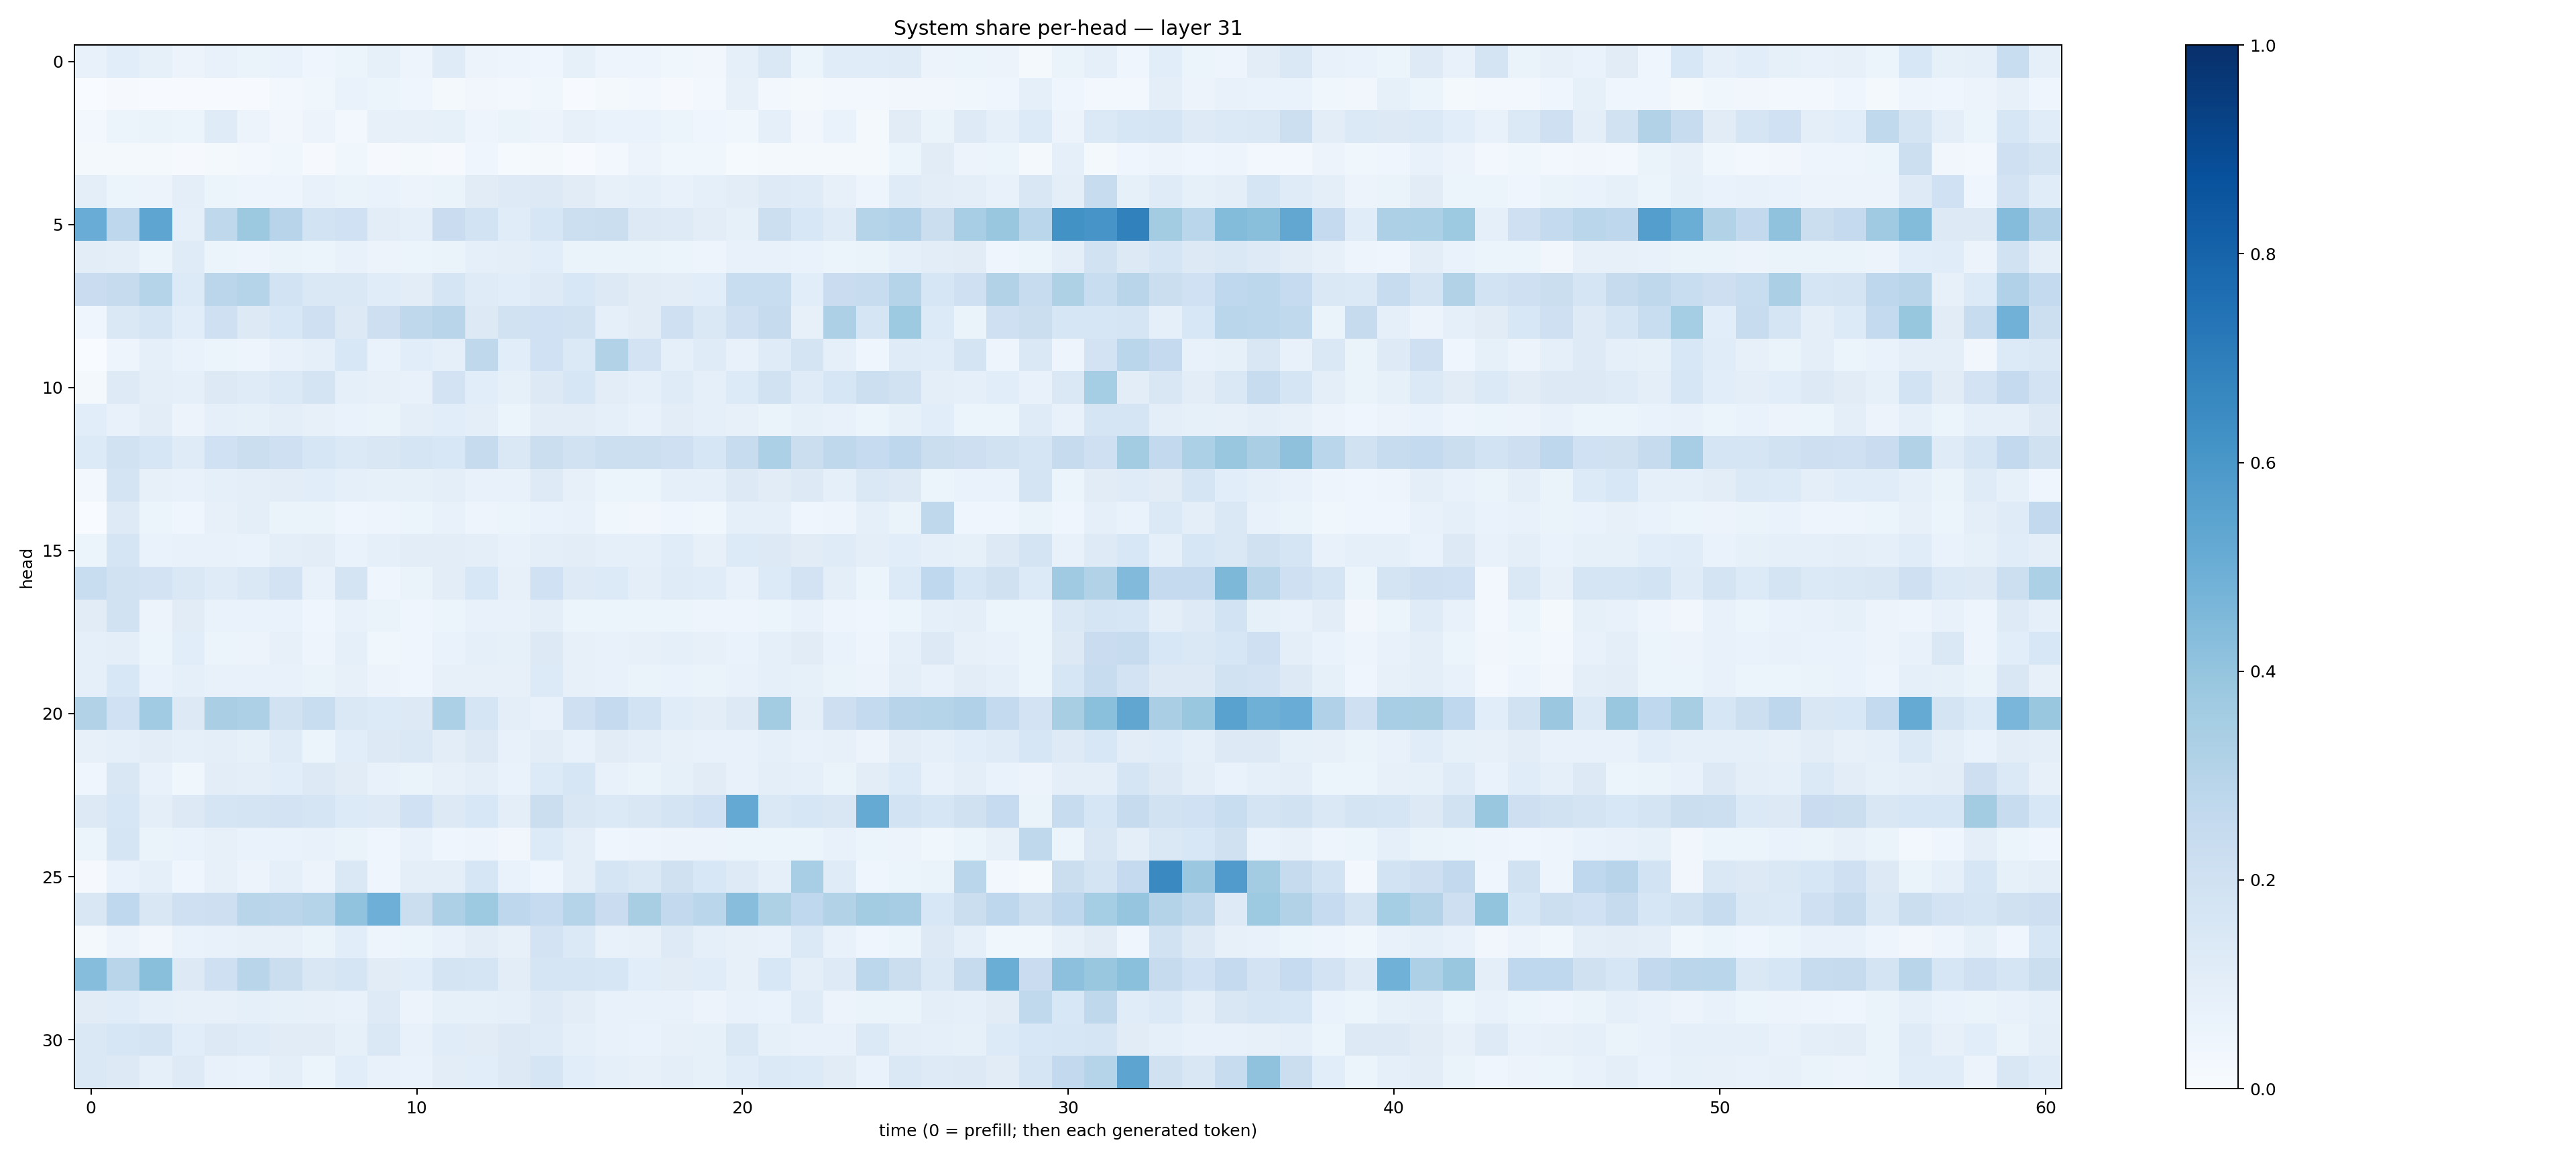

The table this chart was drawn from, first rows:
0.07265253, 0.105940774, 0.08335876, 0.056238987, 0.07783978, 0.06375835, 0.06658865, 0.042087875, 0.05295405, 0.083747745, 0.05021415, 0.11783105, 0.056722287, 0.049959227, 0.039746493, 0.08353419, 0.05006729, 0.049629305, 0.03742114, 0.033577666, 0.0891273, 0.14167774, 0.05382615, 0.1140774
0.003659, 0.008199, 0.004439, 0.006291, 0.004485, 0.005207, 0.03038, 0.03695, 0.06696, 0.0608, 0.03909, 0.01884, 0.03475, 0.02515, 0.03866, 0.007656, 0.02257, 0.02622, 0.009931, 0.02727, 0.08101, 0.02814, 0.02143, 0.02568
0.02604, 0.05867, 0.06614, 0.05131, 0.1201, 0.05682, 0.03152, 0.05739, 0.0272, 0.07828, 0.07933, 0.08487, 0.04955, 0.06565, 0.05688, 0.07866, 0.06999, 0.06963, 0.06009, 0.04044, 0.03846, 0.0865, 0.03134, 0.06793
0.01694, 0.02002, 0.01884, 0.009254, 0.01915, 0.02858, 0.03906, 0.00831, 0.03575, 0.0117, 0.01928, 0.008259, 0.0436, 0.01341, 0.02323, 0.00484, 0.02743, 0.05661, 0.0387, 0.03632, 0.01292, 0.01819, 0.02331, 0.01803
0.0997, 0.06008, 0.05566, 0.09896, 0.06097, 0.04843, 0.05067, 0.07119, 0.06276, 0.06787, 0.05652, 0.06449, 0.1109, 0.1222, 0.1306, 0.1133, 0.0808, 0.08932, 0.07673, 0.08829, 0.1024, 0.1225, 0.1209, 0.07962
0.5049, 0.277, 0.5352, 0.08675, 0.2705, 0.3787, 0.2945, 0.1864, 0.203, 0.1042, 0.08876, 0.229, 0.1872, 0.1171, 0.1609, 0.2152, 0.2195, 0.1285, 0.1228, 0.1022, 0.08591, 0.2174, 0.1547, 0.1202
0.1029, 0.09512, 0.054, 0.12, 0.05272, 0.04982, 0.06287, 0.05236, 0.07067, 0.05667, 0.05345, 0.06425, 0.08739, 0.09701, 0.1082, 0.06545, 0.06514, 0.06287, 0.05327, 0.04895, 0.07376, 0.07718, 0.06879, 0.05097
0.2296, 0.2444, 0.3035, 0.1339, 0.2826, 0.3026, 0.1852, 0.1431, 0.143, 0.1158, 0.1046, 0.1644, 0.1194, 0.1076, 0.1249, 0.1561, 0.1271, 0.1107, 0.105, 0.1057, 0.2326, 0.2335, 0.1064, 0.2298
0.04037, 0.1444, 0.1717, 0.1087, 0.2107, 0.1252, 0.1542, 0.2102, 0.1289, 0.2121, 0.2715, 0.2919, 0.1323, 0.1915, 0.1997, 0.1938, 0.08627, 0.111, 0.2048, 0.1459, 0.2097, 0.2449, 0.08002, 0.328
0.001648, 0.05002, 0.08757, 0.06728, 0.06116, 0.04929, 0.0751, 0.08843, 0.1532, 0.06816, 0.1091, 0.08756, 0.2717, 0.1059, 0.2009, 0.1404, 0.3091, 0.1806, 0.08772, 0.1209, 0.07171, 0.1197, 0.1727, 0.08604
0.02128, 0.1219, 0.09551, 0.08829, 0.1254, 0.1177, 0.1402, 0.1765, 0.09215, 0.07999, 0.07779, 0.1804, 0.1082, 0.08382, 0.1288, 0.1621, 0.1042, 0.0934, 0.1189, 0.087, 0.1337, 0.1949, 0.1203, 0.163
0.1057, 0.0736, 0.103, 0.05789, 0.09051, 0.08218, 0.09465, 0.07991, 0.06828, 0.06435, 0.09852, 0.109, 0.09678, 0.06179, 0.1022, 0.1043, 0.09275, 0.07352, 0.1042, 0.09101, 0.08022, 0.06581, 0.08356, 0.07349
0.136, 0.1906, 0.1639, 0.1203, 0.1994, 0.2188, 0.2056, 0.1563, 0.1369, 0.1501, 0.1689, 0.1536, 0.2449, 0.1443, 0.2258, 0.1952, 0.218, 0.2185, 0.2056, 0.1568, 0.2374, 0.3301, 0.2251, 0.2731
0.0289, 0.1776, 0.08089, 0.0705, 0.09163, 0.09977, 0.103, 0.1083, 0.08771, 0.08556, 0.08524, 0.0995, 0.07503, 0.07548, 0.1243, 0.08098, 0.06221, 0.05878, 0.08955, 0.08685, 0.1293, 0.1125, 0.1313, 0.09063
0.0002898, 0.1221, 0.05336, 0.04428, 0.07829, 0.09406, 0.06614, 0.0657, 0.04397, 0.05037, 0.06122, 0.07674, 0.04821, 0.05874, 0.06809, 0.0736, 0.03739, 0.03468, 0.04481, 0.03664, 0.09104, 0.09072, 0.04661, 0.04856
0.05949, 0.1713, 0.06942, 0.07301, 0.07258, 0.07012, 0.0964, 0.1021, 0.06795, 0.08948, 0.103, 0.1023, 0.09939, 0.07803, 0.09496, 0.1043, 0.09312, 0.08697, 0.1161, 0.08148, 0.1338, 0.1286, 0.1104, 0.1196
0.2311, 0.19, 0.1824, 0.1442, 0.1178, 0.144, 0.1819, 0.07283, 0.1765, 0.04588, 0.06426, 0.1025, 0.1526, 0.07841, 0.2016, 0.1219, 0.1364, 0.0981, 0.1203, 0.1163, 0.07348, 0.1335, 0.1818, 0.09478
0.111, 0.1909, 0.05832, 0.1113, 0.06713, 0.06931, 0.06751, 0.03968, 0.0708, 0.06568, 0.04671, 0.06202, 0.07173, 0.07191, 0.09559, 0.05338, 0.05374, 0.05366, 0.05444, 0.04901, 0.04863, 0.05452, 0.07384, 0.04739
0.08761, 0.09867, 0.05113, 0.1056, 0.0509, 0.05806, 0.08198, 0.04704, 0.09079, 0.0371, 0.04618, 0.06706, 0.09345, 0.08219, 0.1252, 0.07928, 0.07158, 0.07976, 0.09322, 0.07944, 0.06673, 0.08899, 0.1119, 0.06935
0.09312, 0.1549, 0.06697, 0.09043, 0.07739, 0.07198, 0.0724, 0.06266, 0.07999, 0.05534, 0.04352, 0.08083, 0.08088, 0.07862, 0.1366, 0.08131, 0.07081, 0.06324, 0.06666, 0.06412, 0.07421, 0.08811, 0.08423, 0.06398
0.3115, 0.2027, 0.3665, 0.127, 0.3397, 0.3246, 0.1891, 0.2309, 0.1473, 0.1358, 0.13, 0.3294, 0.1641, 0.09671, 0.07594, 0.2087, 0.2508, 0.1837, 0.1171, 0.1031, 0.127, 0.3574, 0.09434, 0.2115
0.08067, 0.08652, 0.1051, 0.08684, 0.09875, 0.08582, 0.1186, 0.05378, 0.1076, 0.1306, 0.1411, 0.1041, 0.13, 0.0732, 0.1018, 0.07056, 0.1125, 0.09647, 0.07826, 0.07619, 0.0705, 0.08626, 0.07172, 0.08042
0.04401, 0.1503, 0.07471, 0.03884, 0.1029, 0.09747, 0.1081, 0.1325, 0.1112, 0.07339, 0.06522, 0.08014, 0.09735, 0.06851, 0.1365, 0.1587, 0.07449, 0.06371, 0.08388, 0.1094, 0.07628, 0.09561, 0.08682, 0.06289
0.1271, 0.1578, 0.1006, 0.132, 0.1703, 0.1783, 0.1809, 0.1662, 0.1334, 0.1238, 0.2023, 0.1261, 0.1555, 0.09608, 0.2225, 0.1491, 0.1381, 0.1516, 0.1777, 0.2012, 0.5209, 0.1416, 0.16, 0.1512
0.06018, 0.1654, 0.0635, 0.06901, 0.07963, 0.06972, 0.06932, 0.07226, 0.06321, 0.04436, 0.07808, 0.04531, 0.04909, 0.03367, 0.1347, 0.09496, 0.04134, 0.04921, 0.0567, 0.05689, 0.06001, 0.06061, 0.05404, 0.07162
0.01021, 0.06755, 0.0895, 0.04008, 0.07854, 0.05814, 0.08991, 0.05695, 0.1452, 0.04183, 0.1011, 0.09699, 0.1627, 0.0679, 0.04217, 0.09488, 0.1653, 0.1466, 0.1992, 0.1548, 0.1211, 0.08594, 0.3449, 0.1199
0.149, 0.2694, 0.1494, 0.2047, 0.2135, 0.2913, 0.2832, 0.3027, 0.4053, 0.4959, 0.2197, 0.325, 0.3715, 0.2749, 0.2482, 0.3032, 0.2283, 0.3412, 0.2617, 0.2859, 0.4288, 0.3221, 0.2663, 0.3149
0.02262, 0.05715, 0.03294, 0.06762, 0.07306, 0.08185, 0.07821, 0.06524, 0.1065, 0.047, 0.05921, 0.07224, 0.1046, 0.07873, 0.1834, 0.1401, 0.07272, 0.08039, 0.124, 0.09156, 0.07911, 0.07254, 0.1391, 0.07322
0.4322, 0.2917, 0.4246, 0.1262, 0.2084, 0.2897, 0.2261, 0.1497, 0.1669, 0.1132, 0.1089, 0.1788, 0.1647, 0.1054, 0.1709, 0.1695, 0.1564, 0.1076, 0.1107, 0.1156, 0.08189, 0.1542, 0.09758, 0.1242
0.111, 0.1169, 0.09179, 0.07916, 0.08029, 0.0914, 0.08352, 0.08108, 0.07216, 0.1236, 0.05603, 0.08512, 0.08527, 0.08994, 0.1219, 0.1041, 0.0725, 0.07106, 0.07251, 0.058, 0.07087, 0.06964, 0.1174, 0.05712
0.1481, 0.1572, 0.1762, 0.1076, 0.1261, 0.1202, 0.1098, 0.1097, 0.08375, 0.1476, 0.07424, 0.1165, 0.1117, 0.1283, 0.1175, 0.09345, 0.0751, 0.06741, 0.08129, 0.08265, 0.1444, 0.0824, 0.07482, 0.07633
0.1439, 0.1282, 0.09059, 0.1215, 0.07448, 0.06719, 0.1012, 0.06221, 0.1084, 0.0758, 0.06896, 0.1045, 0.1085, 0.129, 0.1717, 0.107, 0.08647, 0.07997, 0.09954, 0.08566, 0.1149, 0.1368, 0.1357, 0.1101
